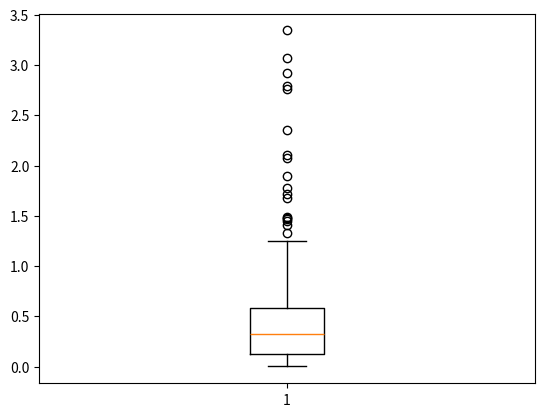
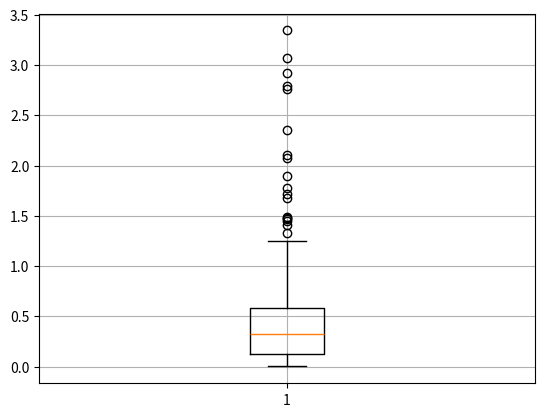
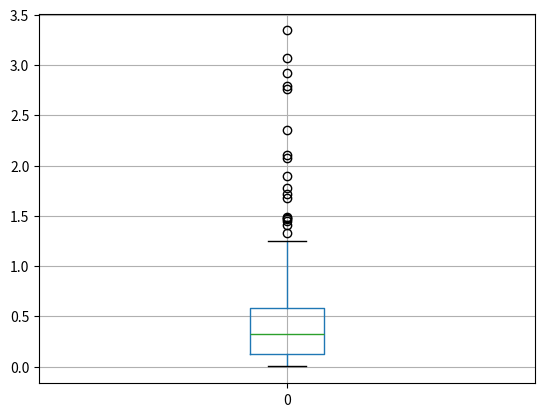

The matplotlib source for these figures, in order:
import pandas as pd 
import matplotlib.pyplot as plt
import numpy as np
import random



################################################
# Showing the outliners (EDA)
################################################

events = np.random.exponential (0.5, 200)
# print(events)
#mean
plt.figure("Direct call to plt.boxplot()...")
plt.boxplot(events)    # A call to plt.figure() is done implicitly


plt.figure("Direct call to plt.boxplot()...with GRID true")
plt.grid(True)  # Show the axes grids
plt.boxplot(events)    # A call to plt.figure() is done implicitly


plt.figure("Using panda's matplotlib intreface")
df = pd.DataFrame(events)
# To see the structure of the df:
# print(df.head())
# Should reveal something like this:
#           0
# 0  0.226820
# 1  0.416316
# 2  0.292084
# 3  0.038870
# 4  0.063974

# The column name is '0'

df.boxplot(0, return_type='axes')

plt.show() 



